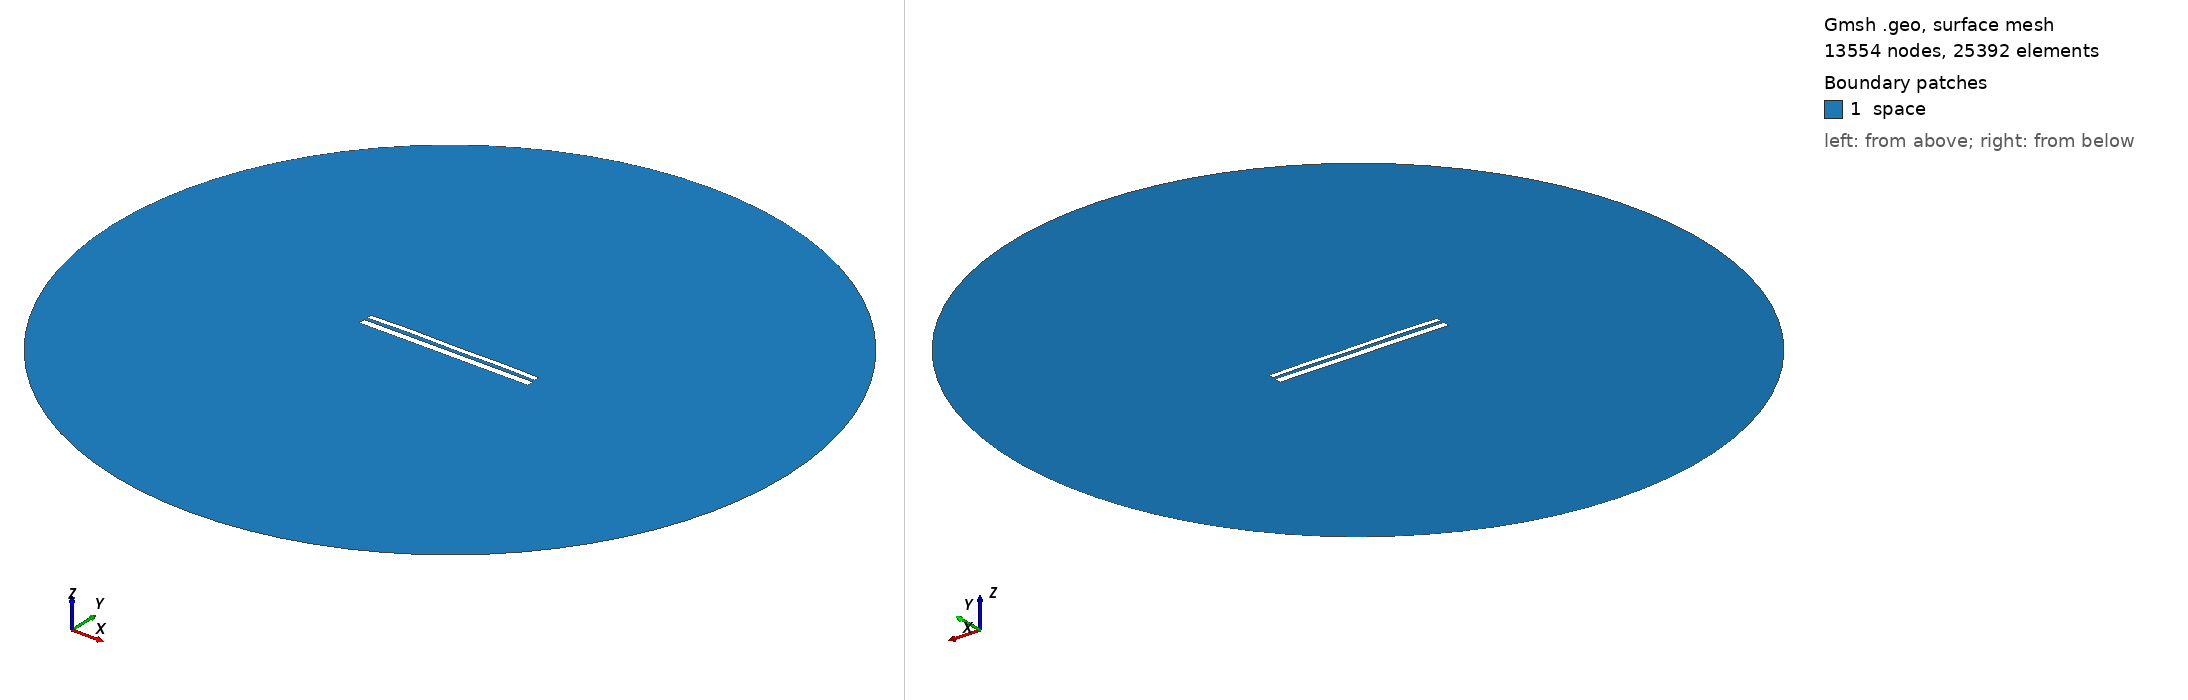

Gmsh geometry script, surface-meshed: 13554 nodes, 25392 surface elements. Boundary patches (legend numbers): 1 space. Left view from above one corner, right view from below the opposite corner. Legend entries are the model's physical surfaces. The drawing asked Gmsh for element sizes between 1% and 20% of the model's largest extent; the script's own settings can give other sizes.

=== 9870.geo (drawn) ===
//---------------------------------------
// Geometry kernel
//---------------------------------------

SetFactory("OpenCASCADE");



//---------------------------------------
// Parameters of the geometry
//---------------------------------------

// Overetch of the upper plate
overetch = 0.375;

// Distance between the plates
distance = 1.5;

// Discretization over the x axis (for the deformation)
nx = 50; 

// Length of the plate
L = 100 - overetch; 

// Number of modes
n = 4; 

// 1st mode coefficient
coeff(1) = 0.07499999999999998;
beta(1) = 0.596864 * 3.1415926535 / L;

// 2nd mode coefficient
coeff(2) = 0.15;
beta(2) = 1.49418 * 3.1415926535 / L;

// 3rd mode coefficient
coeff(3) = 0.07499999999999998;
beta(3) = 2.50025 * 3.1415926535 / L;

// 4th mode coefficient
coeff(4) = 0.15;
beta(4) = 3.49999 * 3.1415926535 / L;



//---------------------------------------
// Upper plate (deformed rectangle)
//---------------------------------------

// Coordiantes of the upper plate
xmin = -50;
xmax = 50 - overetch;

// Height of the upper plate
yheight = 4 - 2 * overetch;

// Indexes of the points
UpperID[] = {};
LowerID[] = {};
LeftID[] = {};
RightID[] = {};

// Point index
p = 1;

// Horizontal edges
For i In {1:nx}
    x = xmin + (i-1)*(xmax - xmin)/(nx-1);

    y_bottom = distance / 2 + overetch;
    For j In {1:n}
        C = (Cosh(beta(j)*L) + Cos(beta(j)*L)) / (Sinh(beta(j)*L) + Sin(beta(j)*L));
        y_bottom  = y_bottom + coeff(j) * (Cosh(beta(j)*(x+50)) - Cos(beta(j)*(x+50)) - C * (Sinh(beta(j)*(x+50)) - Sin(beta(j)*(x+50))));
    EndFor

    y_top = y_bottom + yheight;

    Point(p) = {x, y_top, 0, 1.0};
    UpperID[i] = p;
    p = p + 1;

    Point(p) = {x, y_bottom, 0, 1.0};
    LowerID[i] = p;
    p = p + 1;
EndFor

// Create point lists
UpperPts[] = {}; LowerPts[] = {};
For i In {1:nx}
  UpperPts[] += {UpperID[i]};
  LowerPts[] += {LowerID[i]};
EndFor

// Build splines
Spline(1) = {UpperPts[]};
Spline(2) = {LowerPts[]};
Line(3) = {LowerPts[nx-1], UpperPts[nx-1]};
Line(4) = {LowerPts[0], UpperPts[0]};

// Build the plane surface
Curve Loop(1) = {2, 3, -1, -4};
Plane Surface(1) = {1};



//---------------------------------------
// Lower plate (rectangle)
//---------------------------------------

// Vertices
Point(1001) = {-50, -1, 0, 1.0};
Point(1002) = { 50, -1, 0, 1.0};
Point(1003) = { 50,  -5, 0, 1.0};
Point(1004) = {-50,  -5, 0, 1.0};

// Edges
Line(5) = {1001, 1002};
Line(6) = {1002, 1003};
Line(7) = {1003, 1004};
Line(8) = {1004, 1001};

// Plane surface
Line Loop(2) = {5, 6, 7, 8};
Plane Surface(2) = {2}; 



//---------------------------------------
// Outer (fictious) boundary
//---------------------------------------

// Points
Point(1005) = {0, 0, 0};       // Center
Point(1006) = {200, 0, 0};     // Start point
Point(1007) = {0, 200, 0};     // 90 degrees
Point(1008) = {-200, 0, 0};    // 180 degrees
Point(1009) = {0, -200, 0};    // 270 degrees

// Circle arcs (each needs start, center, end)
Circle(9) = {1006, 1005, 1007};
Circle(10) = {1007, 1005, 1008};
Circle(11) = {1008, 1005, 1009};
Circle(12) = {1009, 1005, 1006};

// Plane surface for the entire domain
Curve Loop(3) = {9, 10, 11, 12};
Surface(3) = {3};

// Subtract the plates from the whole domain to obtain the actual domain where we want to solve the equations
BooleanDifference{ Surface{3}; Delete; }{ Surface{1}; Surface{2}; Delete; }




//---------------------------------------
// Transfinite Lines/Curves
//---------------------------------------

// Set the number of points on the boundaries
r = 7;

// Plates
Transfinite Curve {1, 2} = 50*r Using Progression 1;
Transfinite Curve {3, 4} = 2*r Using Progression 1;
Transfinite Line {5, 7} = 50*r Using Progression 1;
Transfinite Line {6, 8} = 2*r Using Progression 1;

// Outer boundary
Transfinite Line {9, 10, 11, 12} = 20 Using Progression 1;



//---------------------------------------
// Physical groups
//---------------------------------------                

// Physical curves (boundaries)
Physical Line("force_segment", 10) = {2};
Physical Line("upper_plate", 11) = {1, 3, 4};
Physical Line("lower_plate", 12) = {5, 6, 7, 8};
Physical Line("boundary", 20) = {9, 10, 11, 12};

// Physical Surfaces
Physical Surface("space", 30) = {3};



//---------------------------------------
// 6. Generate the Mesh
//---------------------------------------

// 2D mesh generation
Mesh 2;
